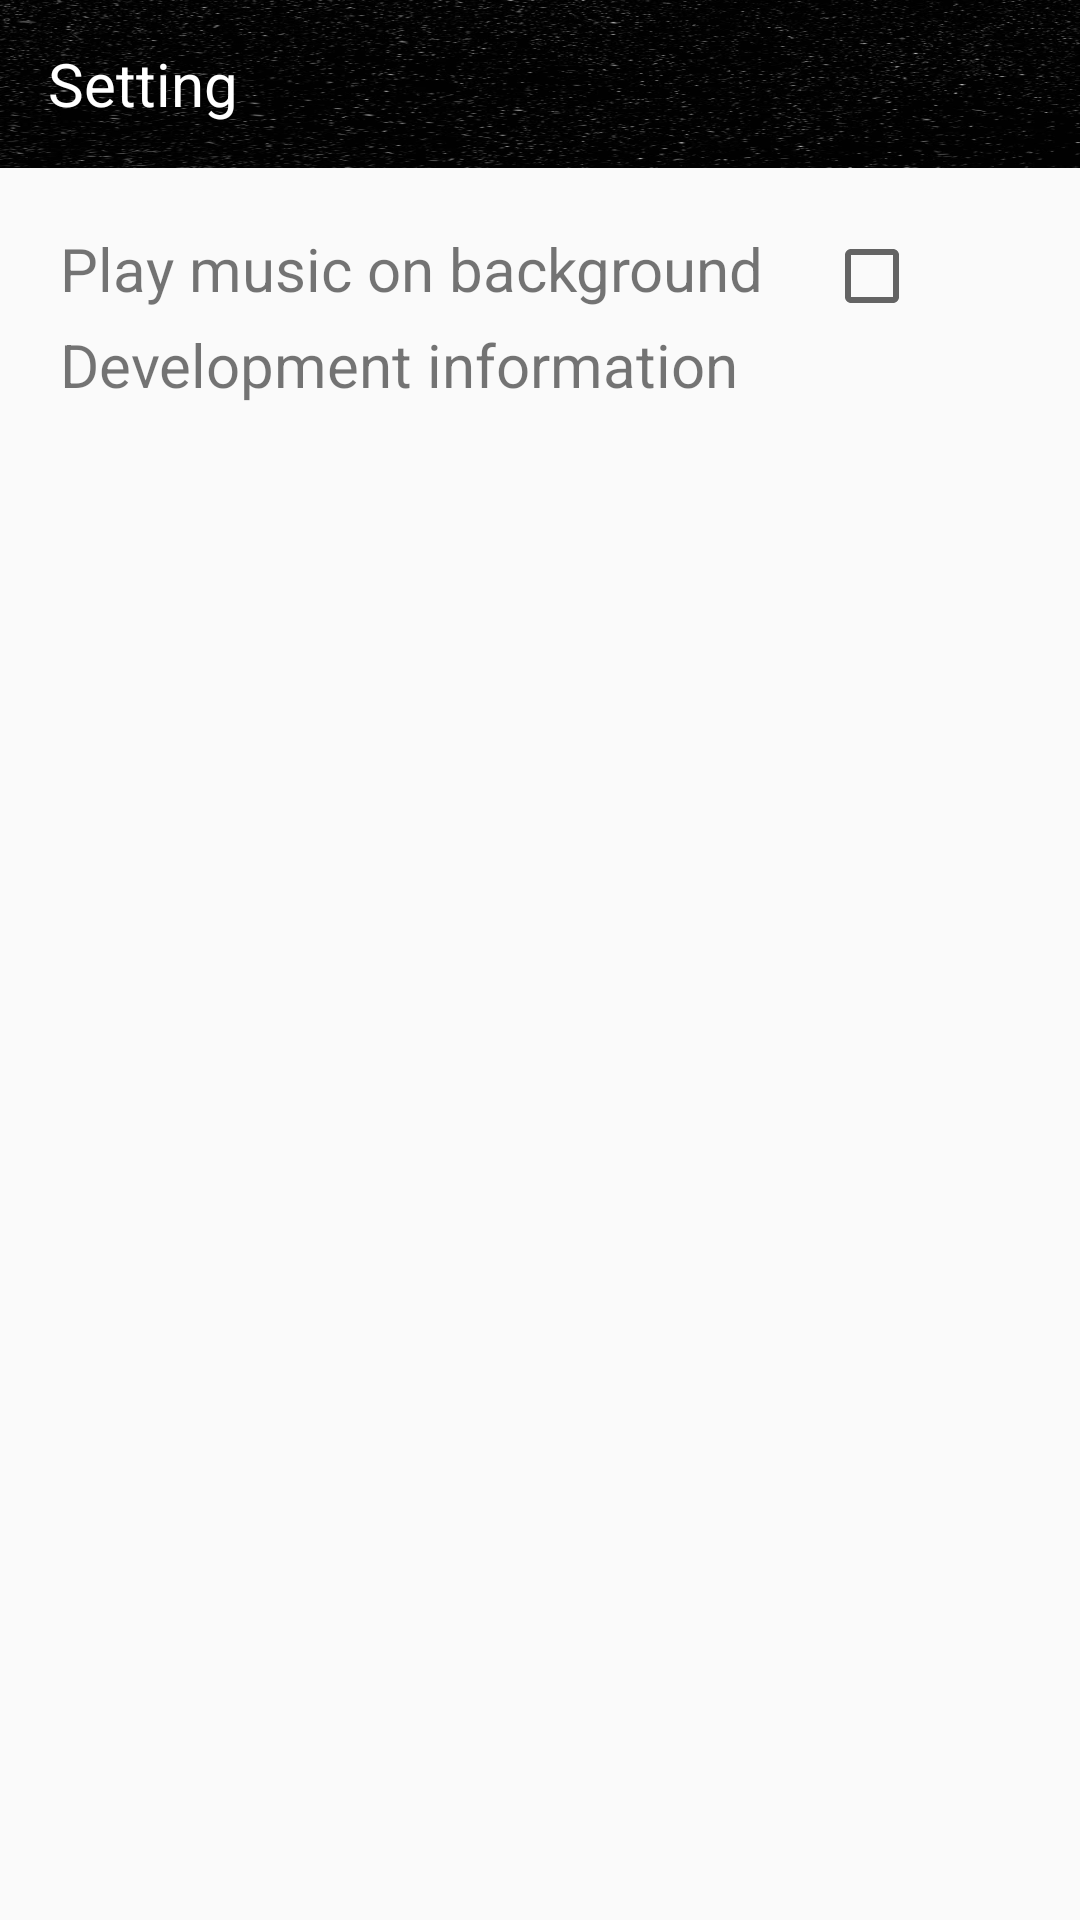

Here is an Android app screen rendered from its layout file. Give the layout XML and the strings, colors and styles it references.
<!-- AndroidManifest.xml: application theme AppTheme -->
<!-- res/layout/lt_setting.xml -->
<?xml version="1.0" encoding="utf-8"?>
<LinearLayout xmlns:android="http://schemas.android.com/apk/res/android"
    android:layout_width="match_parent"
    android:layout_height="match_parent"
    android:orientation="vertical">

    <Toolbar
        android:id="@+id/toolbar_setting"
        android:layout_width="match_parent"
        android:layout_height="?attr/actionBarSize"
        android:background="@mipmap/player_mini">

        <RelativeLayout
            android:layout_width="wrap_content"
            android:layout_height="wrap_content"
            android:paddingEnd="10dp">

            <TextView
                android:layout_width="wrap_content"
                android:layout_height="wrap_content"
                android:text="Setting"
                android:textColor="@color/white"
                android:textSize="@dimen/TitleToolbar" />
        </RelativeLayout>
    </Toolbar>
    <LinearLayout
        android:layout_width="match_parent"
        android:layout_height="match_parent"
        android:orientation="vertical"
        android:padding="20sp">
        <LinearLayout
            android:layout_width="match_parent"
            android:layout_height="wrap_content"
            android:orientation="horizontal">
            <TextView
                android:layout_width="wrap_content"
                android:layout_height="wrap_content"
                android:text="Play music on background"
                android:textSize="20sp"/>
            <CheckBox
                android:id="@+id/ckb_setting"
                android:layout_width="wrap_content"
                android:layout_height="wrap_content"
                android:layout_marginStart="20sp"
                />
        </LinearLayout>

        <TextView
            android:layout_width="wrap_content"
            android:layout_height="wrap_content"
            android:text="Development information"
            android:textSize="20sp"/>
    </LinearLayout>
</LinearLayout>
<!-- resources referenced by this layout -->
<resources>
  <dimen name="TitleToolbar">20sp</dimen>
  <!-- mipmap player_mini: jpg bitmap (mipmap-hdpi, 65797 bytes) -->
  <style name="AppTheme" parent="Theme.AppCompat.Light.NoActionBar">
          
          <item name="colorPrimary">@color/colorPrimary</item>
          <item name="colorPrimaryDark">@color/colorPrimaryDark</item>
          <item name="colorAccent">@color/colorAccent</item>
      </style>
  <!-- not gathered from this repository: default colours our renderer supplied (Android Studio template values) -->
  <color name="white">#FFFFFFFF</color>
  <color name="colorPrimary">#FF6200EE</color>
  <color name="colorPrimaryDark">#FF3700B3</color>
  <color name="colorAccent">#FF03DAC5</color>
</resources>
